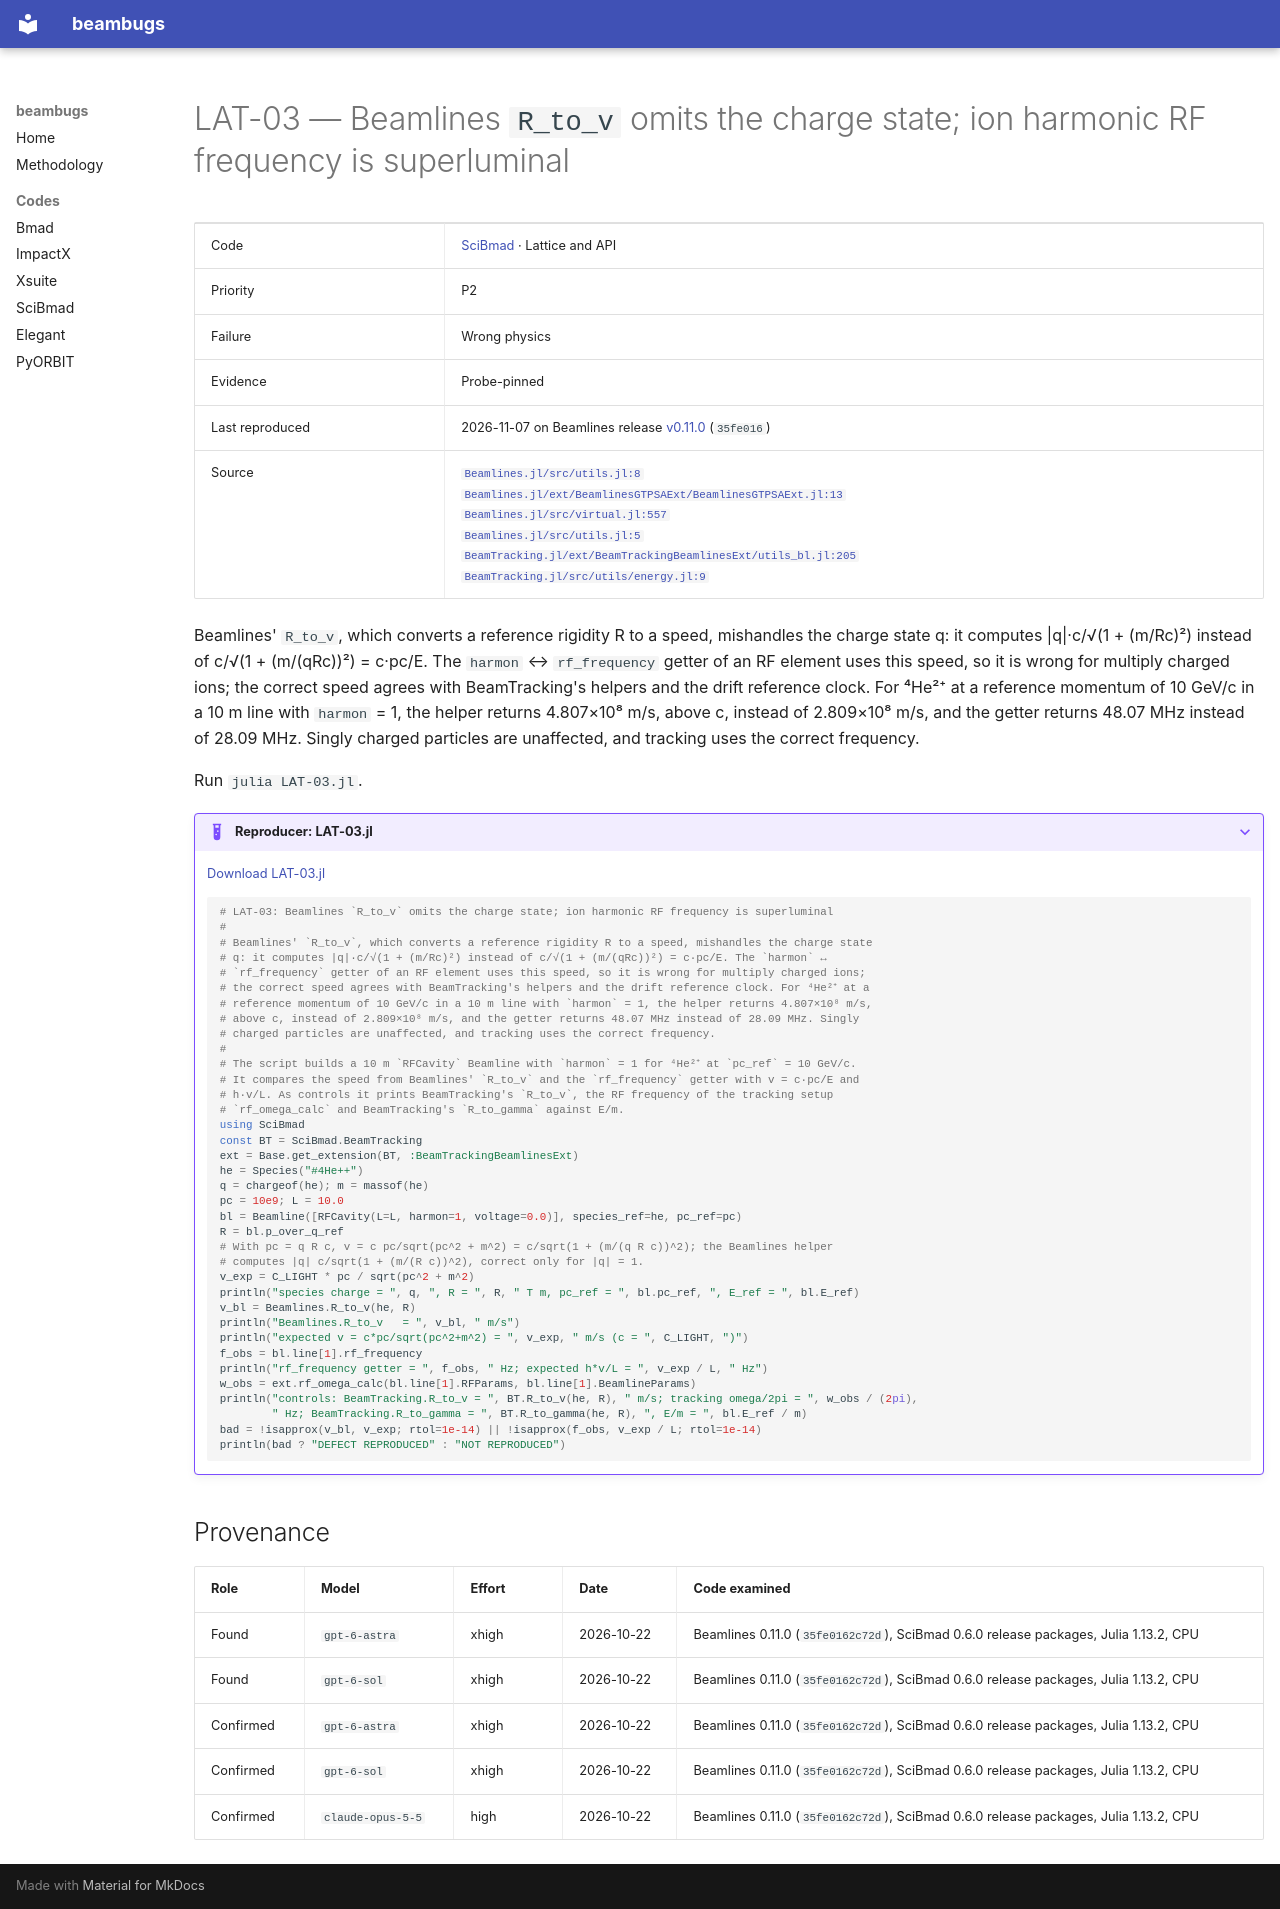

repository: nikitakuklev/beambugs · page: scibmad/LAT-03/index.html · generator: mkdocs

---
title: "LAT-03: Beamlines R_to_v omits the charge state; ion harmonic RF frequency is superluminal"
hide:
  - toc
---

# LAT-03 — Beamlines `R_to_v` omits the charge state; ion harmonic RF frequency is superluminal

| | |
|---|---|
| Code | [SciBmad](../index.md) · Lattice and API |
| Priority | P2 |
| Failure | Wrong physics |
| Evidence | Probe-pinned |
| Last reproduced | 2026-11-07 on Beamlines release [v0.11.0](https://github.com/bmad-sim/Beamlines.jl/tree/v0.11.0) (`35fe016`) |
| Source | [`Beamlines.jl/src/utils.jl:8`](https://github.com/bmad-sim/Beamlines.jl/blob/35fe0162c72d0899a02a67eb929e8a900a165bc1/src/utils.jl#L8)<br>[`Beamlines.jl/ext/BeamlinesGTPSAExt/BeamlinesGTPSAExt.jl:13`](https://github.com/bmad-sim/Beamlines.jl/blob/35fe0162c72d0899a02a67eb929e8a900a165bc1/ext/BeamlinesGTPSAExt/BeamlinesGTPSAExt.jl#L13)<br>[`Beamlines.jl/src/virtual.jl:557`](https://github.com/bmad-sim/Beamlines.jl/blob/35fe0162c72d0899a02a67eb929e8a900a165bc1/src/virtual.jl#L557)<br>[`Beamlines.jl/src/utils.jl:5`](https://github.com/bmad-sim/Beamlines.jl/blob/35fe0162c72d0899a02a67eb929e8a900a165bc1/src/utils.jl#L5)<br>[`BeamTracking.jl/ext/BeamTrackingBeamlinesExt/utils_bl.jl:205`](https://github.com/bmad-sim/BeamTracking.jl/blob/0bf3585fdc9c5b41859b23b92854376b933a4fe6/ext/BeamTrackingBeamlinesExt/utils_bl.jl#L205)<br>[`BeamTracking.jl/src/utils/energy.jl:9`](https://github.com/bmad-sim/BeamTracking.jl/blob/0bf3585fdc9c5b41859b23b92854376b933a4fe6/src/utils/energy.jl#L9) |

Beamlines' `R_to_v`, which converts a reference rigidity R to a speed, mishandles the charge state q: it computes |q|·c/√(1 + (m/Rc)²) instead of c/√(1 + (m/(qRc))²) = c·pc/E. The `harmon` ↔ `rf_frequency` getter of an RF element uses this speed, so it is wrong for multiply charged ions; the correct speed agrees with BeamTracking's helpers and the drift reference clock. For ⁴He²⁺ at a reference momentum of 10 GeV/c in a 10 m line with `harmon` = 1, the helper returns 4.807×10⁸ m/s, above c, instead of 2.809×10⁸ m/s, and the getter returns 48.07 MHz instead of 28.09 MHz. Singly charged particles are unaffected, and tracking uses the correct frequency.

Run `julia LAT-03.jl`.

??? example "Reproducer: LAT-03.jl"

    [Download LAT-03.jl](LAT-03.jl)

    ```julia
    # LAT-03: Beamlines `R_to_v` omits the charge state; ion harmonic RF frequency is superluminal
    #
    # Beamlines' `R_to_v`, which converts a reference rigidity R to a speed, mishandles the charge state
    # q: it computes |q|·c/√(1 + (m/Rc)²) instead of c/√(1 + (m/(qRc))²) = c·pc/E. The `harmon` ↔
    # `rf_frequency` getter of an RF element uses this speed, so it is wrong for multiply charged ions;
    # the correct speed agrees with BeamTracking's helpers and the drift reference clock. For ⁴He²⁺ at a
    # reference momentum of 10 GeV/c in a 10 m line with `harmon` = 1, the helper returns 4.807×10⁸ m/s,
    # above c, instead of 2.809×10⁸ m/s, and the getter returns 48.07 MHz instead of 28.09 MHz. Singly
    # charged particles are unaffected, and tracking uses the correct frequency.
    #
    # The script builds a 10 m `RFCavity` Beamline with `harmon` = 1 for ⁴He²⁺ at `pc_ref` = 10 GeV/c.
    # It compares the speed from Beamlines' `R_to_v` and the `rf_frequency` getter with v = c·pc/E and
    # h·v/L. As controls it prints BeamTracking's `R_to_v`, the RF frequency of the tracking setup
    # `rf_omega_calc` and BeamTracking's `R_to_gamma` against E/m.
    using SciBmad
    const BT = SciBmad.BeamTracking
    ext = Base.get_extension(BT, :BeamTrackingBeamlinesExt)
    he = Species("#4He++")
    q = chargeof(he); m = massof(he)
    pc = 10e9; L = 10.0
    bl = Beamline([RFCavity(L=L, harmon=1, voltage=0.0)], species_ref=he, pc_ref=pc)
    R = bl.p_over_q_ref
    # With pc = q R c, v = c pc/sqrt(pc^2 + m^2) = c/sqrt(1 + (m/(q R c))^2); the Beamlines helper
    # computes |q| c/sqrt(1 + (m/(R c))^2), correct only for |q| = 1.
    v_exp = C_LIGHT * pc / sqrt(pc^2 + m^2)
    println("species charge = ", q, ", R = ", R, " T m, pc_ref = ", bl.pc_ref, ", E_ref = ", bl.E_ref)
    v_bl = Beamlines.R_to_v(he, R)
    println("Beamlines.R_to_v   = ", v_bl, " m/s")
    println("expected v = c*pc/sqrt(pc^2+m^2) = ", v_exp, " m/s (c = ", C_LIGHT, ")")
    f_obs = bl.line[1].rf_frequency
    println("rf_frequency getter = ", f_obs, " Hz; expected h*v/L = ", v_exp / L, " Hz")
    w_obs = ext.rf_omega_calc(bl.line[1].RFParams, bl.line[1].BeamlineParams)
    println("controls: BeamTracking.R_to_v = ", BT.R_to_v(he, R), " m/s; tracking omega/2pi = ", w_obs / (2pi),
            " Hz; BeamTracking.R_to_gamma = ", BT.R_to_gamma(he, R), ", E/m = ", bl.E_ref / m)
    bad = !isapprox(v_bl, v_exp; rtol=1e-14) || !isapprox(f_obs, v_exp / L; rtol=1e-14)
    println(bad ? "DEFECT REPRODUCED" : "NOT REPRODUCED")

    ```

## Provenance

| Role | Model | Effort | Date | Code examined |
|---|---|---|---|---|
| Found | <span class="bb-nowrap">`gpt-6-astra`</span> | xhigh | <span class="bb-nowrap">2026-10-22</span> | Beamlines 0.11.0 (`35fe0162c72d`), SciBmad 0.6.0 release packages, Julia 1.13.2, CPU |
| Found | <span class="bb-nowrap">`gpt-6-sol`</span> | xhigh | <span class="bb-nowrap">2026-10-22</span> | Beamlines 0.11.0 (`35fe0162c72d`), SciBmad 0.6.0 release packages, Julia 1.13.2, CPU |
| Confirmed | <span class="bb-nowrap">`gpt-6-astra`</span> | xhigh | <span class="bb-nowrap">2026-10-22</span> | Beamlines 0.11.0 (`35fe0162c72d`), SciBmad 0.6.0 release packages, Julia 1.13.2, CPU |
| Confirmed | <span class="bb-nowrap">`gpt-6-sol`</span> | xhigh | <span class="bb-nowrap">2026-10-22</span> | Beamlines 0.11.0 (`35fe0162c72d`), SciBmad 0.6.0 release packages, Julia 1.13.2, CPU |
| Confirmed | <span class="bb-nowrap">`claude-opus-5-5`</span> | high | <span class="bb-nowrap">2026-10-22</span> | Beamlines 0.11.0 (`35fe0162c72d`), SciBmad 0.6.0 release packages, Julia 1.13.2, CPU |
